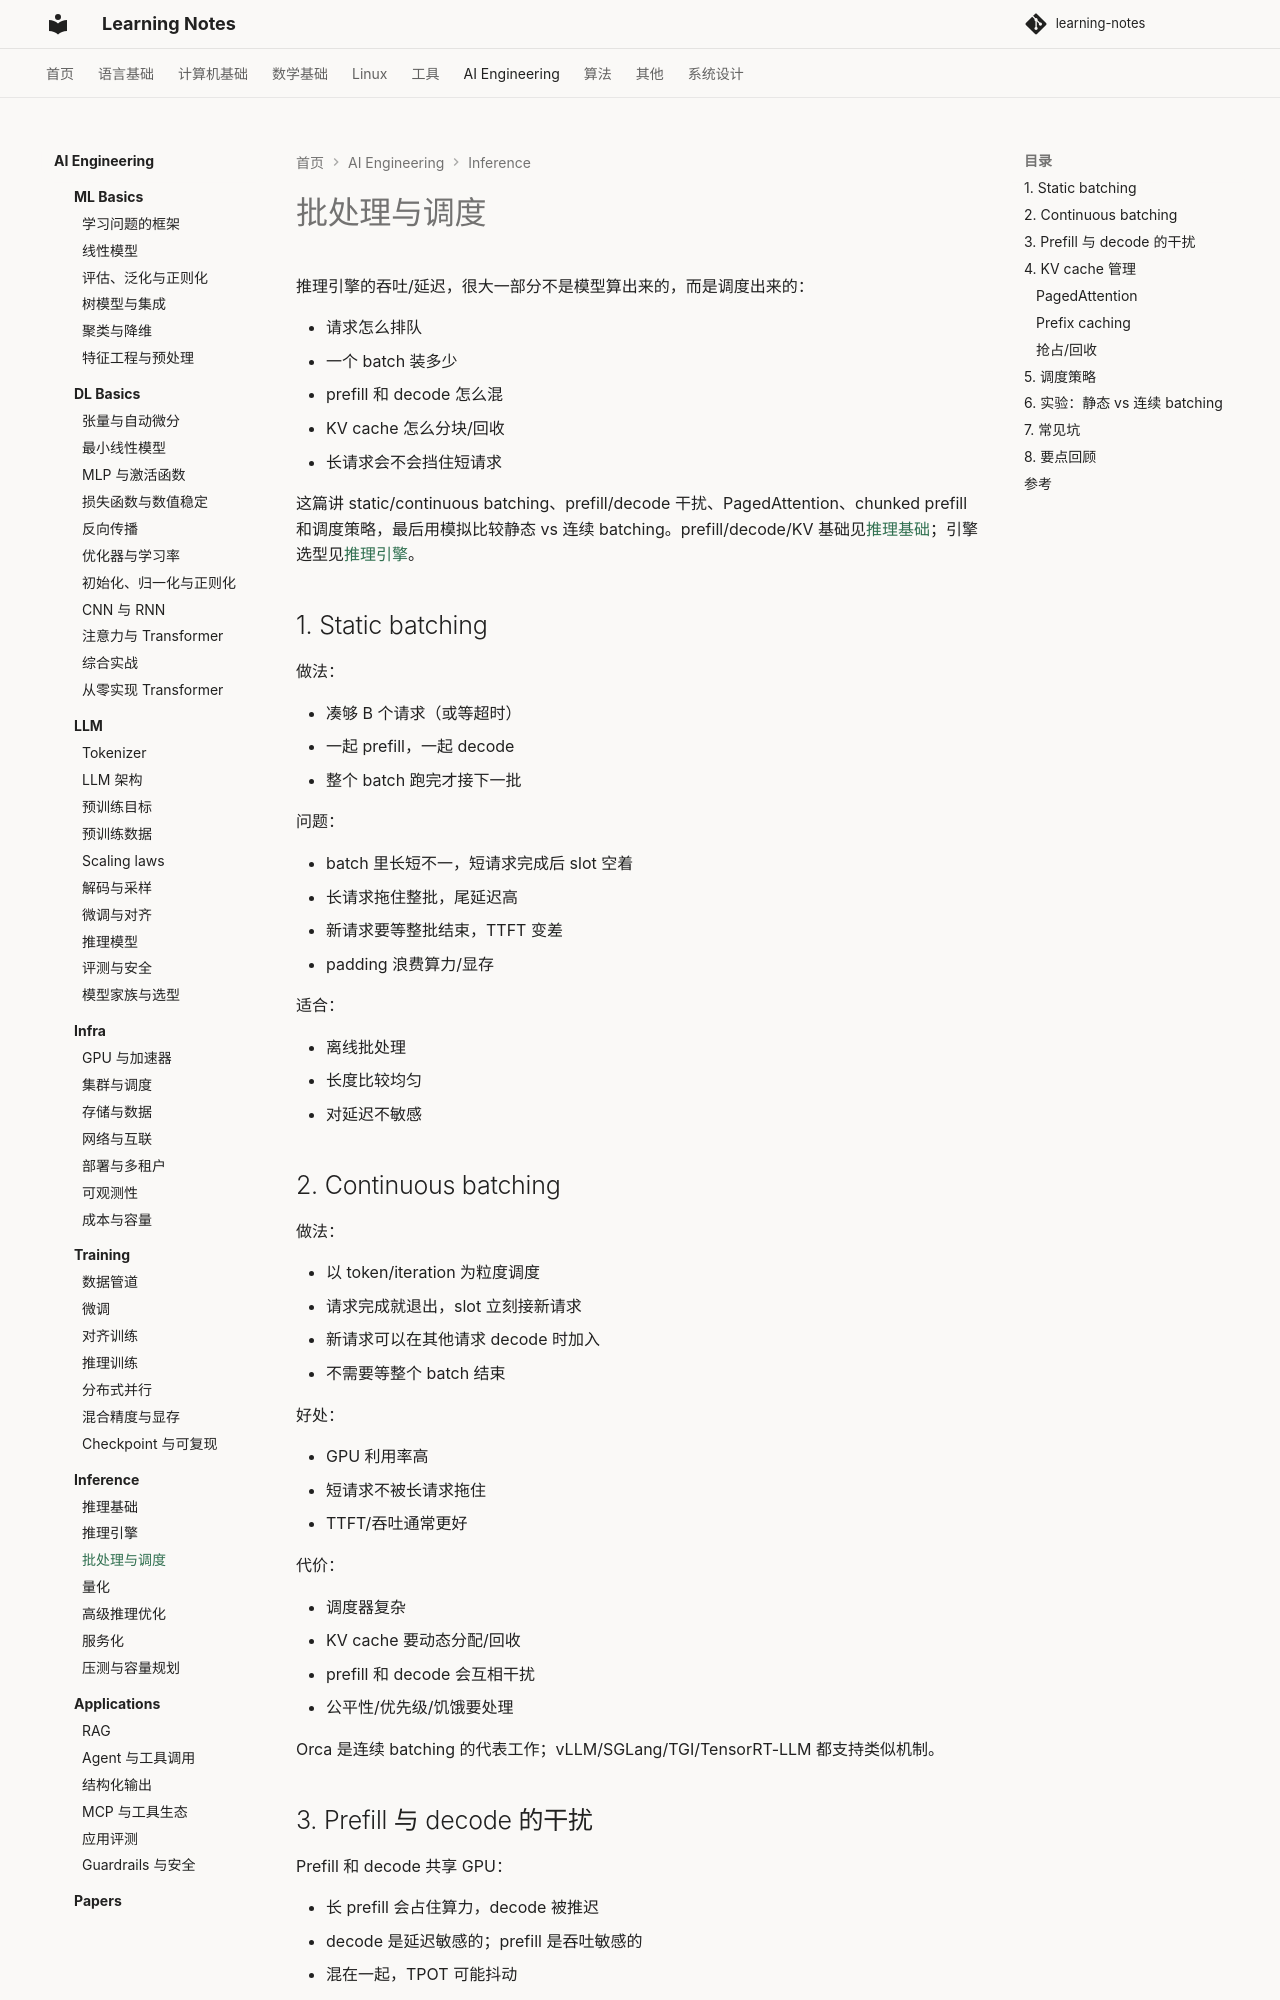

repository: handwan/learning-notes · page: 06-ai/inference/03-批处理与调度/index.html · generator: mkdocs

# 批处理与调度

推理引擎的吞吐/延迟，很大一部分不是模型算出来的，而是调度出来的：

- 请求怎么排队
- 一个 batch 装多少
- prefill 和 decode 怎么混
- KV cache 怎么分块/回收
- 长请求会不会挡住短请求

这篇讲 static/continuous batching、prefill/decode 干扰、PagedAttention、chunked prefill 和调度策略，最后用模拟比较静态 vs 连续 batching。prefill/decode/KV 基础见[推理基础](01-推理基础.md)；引擎选型见[推理引擎](02-推理引擎.md)。

## 1. Static batching

做法：

- 凑够 B 个请求（或等超时）
- 一起 prefill，一起 decode
- 整个 batch 跑完才接下一批

问题：

- batch 里长短不一，短请求完成后 slot 空着
- 长请求拖住整批，尾延迟高
- 新请求要等整批结束，TTFT 变差
- padding 浪费算力/显存

适合：

- 离线批处理
- 长度比较均匀
- 对延迟不敏感

## 2. Continuous batching

做法：

- 以 token/iteration 为粒度调度
- 请求完成就退出，slot 立刻接新请求
- 新请求可以在其他请求 decode 时加入
- 不需要等整个 batch 结束

好处：

- GPU 利用率高
- 短请求不被长请求拖住
- TTFT/吞吐通常更好

代价：

- 调度器复杂
- KV cache 要动态分配/回收
- prefill 和 decode 会互相干扰
- 公平性/优先级/饥饿要处理

Orca 是连续 batching 的代表工作；vLLM/SGLang/TGI/TensorRT-LLM 都支持类似机制。

## 3. Prefill 与 decode 的干扰

Prefill 和 decode 共享 GPU：

- 长 prefill 会占住算力，decode 被推迟
- decode 是延迟敏感的；prefill 是吞吐敏感的
- 混在一起，TPOT 可能抖动

常见手段：

- **Chunked prefill**：把长 prompt 切成 chunk，和 decode 交错
- **Prefill/decode 分离**：不同资源池，KV 传输
- **优先级**：decode 优先，或按 SLO 分配
- **Piggyback**：prefill 和 decode 拼在一个 batch

Chunked prefill 的 tradeoff：

- chunk 太小：调度开销大，prefill 吞吐低
- chunk 太大：decode 被挡，TPOT 抖动
- 要按 SLO/负载调

分离部署（如 DistServe）能分别优化 prefill/decode，但增加 KV 传输和运维复杂度。

## 4. KV cache 管理

### PagedAttention

把 KV cache 切成固定大小的 block：

- 每个请求有 block table
- block 可以不连续
- 按需分配，减少预分配/碎片
- 支持前缀共享/copy-on-write

好处：

- 显存利用率高
- batch 能装更多
- 长上下文/变长请求更稳

block size 的取舍：

- 太小：block table/管理开销大
- 太大：内部碎片多
- 常见 16/32 token 量级；按引擎/负载调

### Prefix caching

多轮/共享 system prompt 场景，前缀 KV 可以复用：

- RadixAttention/radix tree（SGLang）
- vLLM 的 automatic prefix caching
- 命中率高时，TTFT 和算力都省

注意：

- 缓存会占显存，要和 KV 预算一起算
- 驱逐策略影响命中率
- 前缀要和 tokenizer/template 完全一致才命中

### 抢占/回收

KV 不够时：

- 换出到 CPU（swap）
- 丢弃后重算（recompute）
- 拒绝/排队（admission control）

抢占会影响 TPOT/尾延迟；要监控 preemption 次数。
